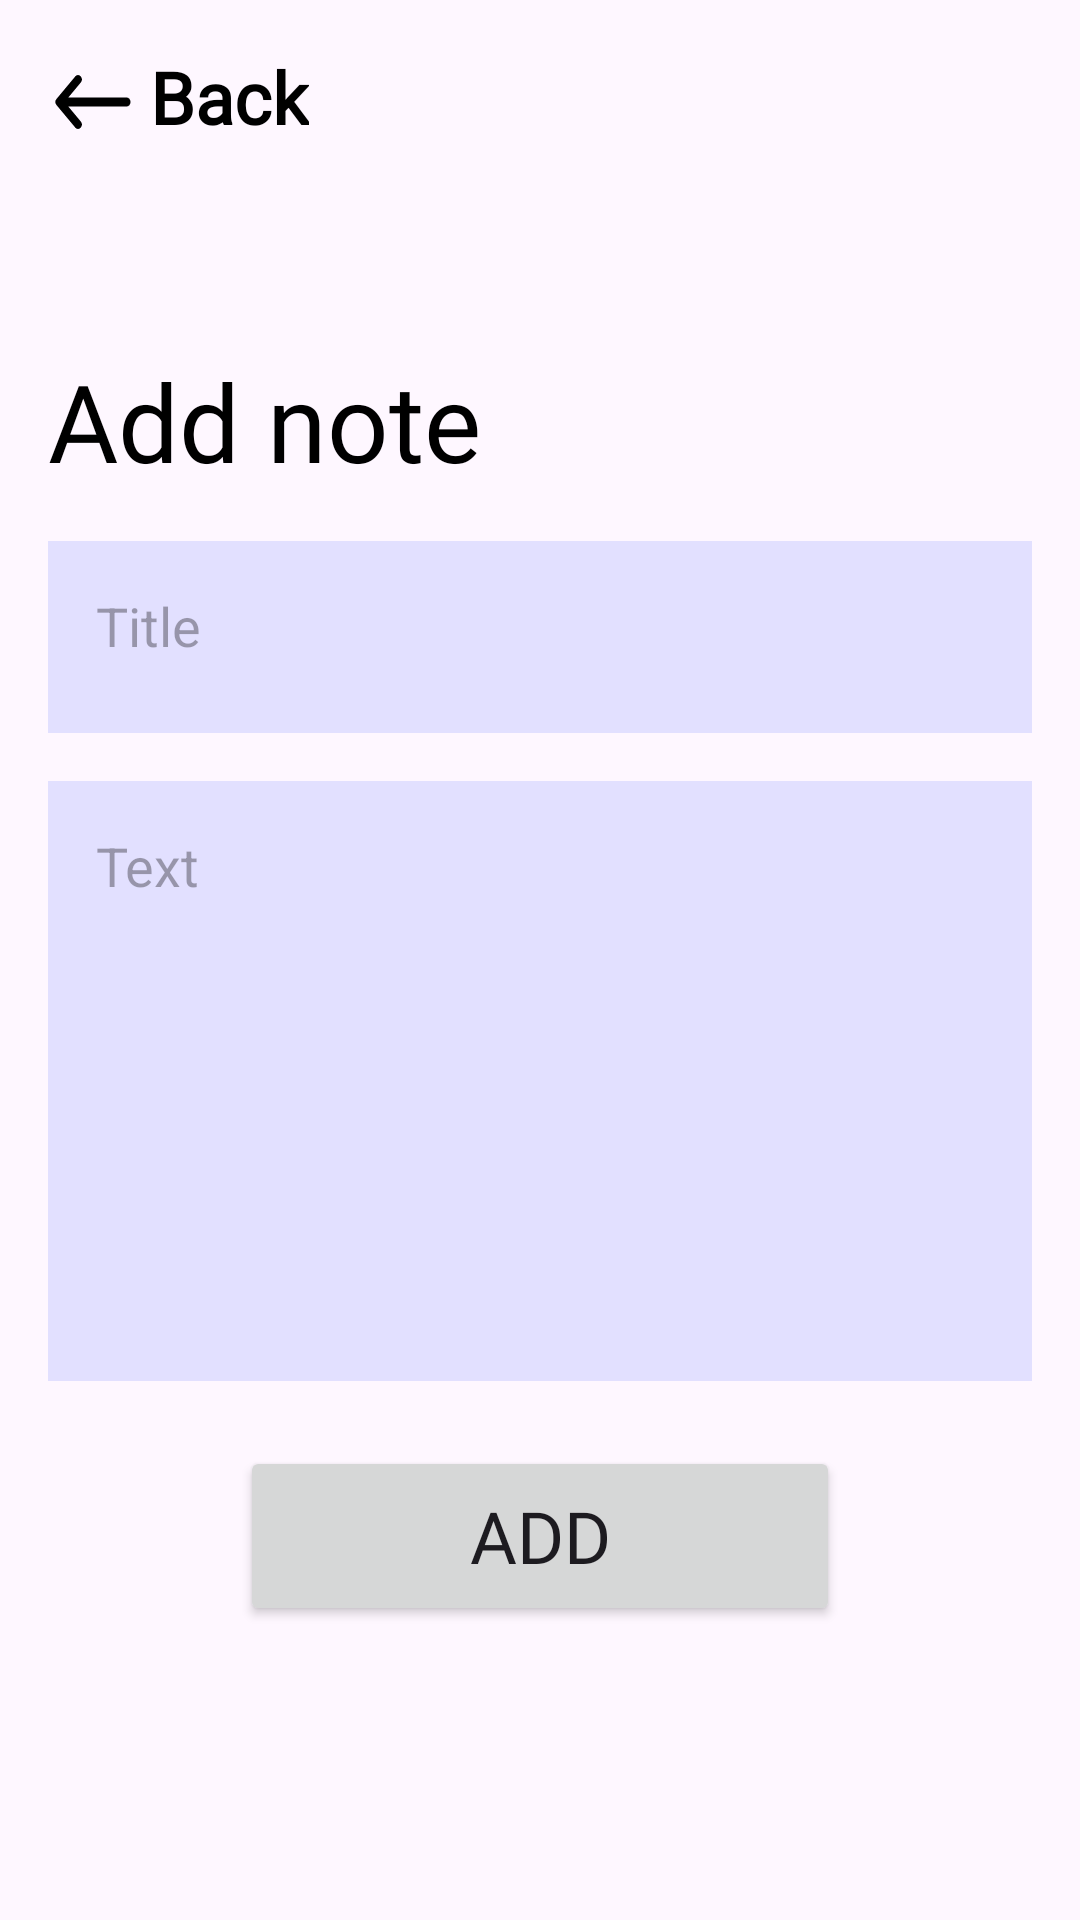

Android layout source for this screen:
<!-- AndroidManifest.xml: application theme Theme.MyNotesApp -->
<!-- res/layout/fragment_add_note.xml -->
<?xml version="1.0" encoding="utf-8"?>
<androidx.constraintlayout.widget.ConstraintLayout xmlns:android="http://schemas.android.com/apk/res/android"
    xmlns:app="http://schemas.android.com/apk/res-auto"
    xmlns:tools="http://schemas.android.com/tools"
    android:layout_width="match_parent"
    android:layout_height="match_parent"
    tools:context=".ui.addnote.AddNoteFragment">

    <TextView
        android:id="@+id/back_textView"
        style="@style/TextRegularStyle.Bold"
        android:layout_width="wrap_content"
        android:layout_height="wrap_content"
        android:layout_marginStart="@dimen/margin_16dp"
        android:layout_marginTop="@dimen/margin_16dp"
        android:drawablePadding="@dimen/margin_4dp"
        android:text="@string/back"
        app:drawableStartCompat="@drawable/ic_arrow_back"
        app:layout_constraintStart_toStartOf="parent"
        app:layout_constraintTop_toTopOf="parent" />

    <TextView
        android:id="@+id/add_note_textView"
        style="@style/TextHeaderStyle"
        android:layout_width="wrap_content"
        android:layout_height="wrap_content"
        android:layout_marginStart="@dimen/margin_16dp"
        android:layout_marginTop="@dimen/margin_64dp"
        android:text="@string/add_note"
        app:layout_constraintStart_toStartOf="parent"
        app:layout_constraintTop_toBottomOf="@id/back_textView" />


    <EditText
        android:id="@+id/title_edit_text"
        android:layout_width="match_parent"
        android:layout_height="@dimen/title_height"
        android:layout_marginStart="@dimen/margin_16dp"
        android:layout_marginTop="@dimen/margin_16dp"
        android:layout_marginEnd="@dimen/margin_16dp"
        android:background="@color/purple_light"
        android:gravity="top"
        android:hint="@string/title"
        android:importantForAutofill="no"
        android:inputType="text"
        android:paddingStart="@dimen/margin_16dp"
        android:paddingTop="@dimen/margin_16dp"
        app:layout_constraintTop_toBottomOf="@id/add_note_textView"
        tools:ignore="RtlSymmetry" />

    <EditText
        android:id="@+id/text_edit_text"
        android:layout_width="match_parent"
        android:layout_height="@dimen/message_height"
        android:layout_marginStart="@dimen/margin_16dp"
        android:layout_marginTop="@dimen/margin_16dp"
        android:layout_marginEnd="@dimen/margin_16dp"
        android:background="@color/purple_light"
        android:gravity="top"
        android:hint="@string/text"
        android:importantForAutofill="no"
        android:inputType="textMultiLine"
        android:paddingStart="@dimen/margin_16dp"
        android:paddingTop="@dimen/margin_16dp"
        app:layout_constraintTop_toBottomOf="@id/title_edit_text"
        tools:ignore="RtlSymmetry" />

    <Button
        android:id="@+id/add_button"
        style="@style/TextButtonStyle"
        android:layout_width="@dimen/button_width"
        android:layout_height="@dimen/button_height"
        android:layout_marginBottom="@dimen/margin_76dp"
        android:text="@string/add"
        android:textSize="@dimen/text_size_small"
        app:layout_constraintBottom_toBottomOf="parent"
        app:layout_constraintEnd_toEndOf="parent"
        app:layout_constraintStart_toStartOf="parent" />

</androidx.constraintlayout.widget.ConstraintLayout>
<!-- resources referenced by this layout -->
<resources>
  <color name="purple_light">#E2E0FF</color>
  <dimen name="button_height">60dp</dimen>
  <dimen name="button_width">200dp</dimen>
  <dimen name="margin_16dp">16dp</dimen>
  <dimen name="margin_4dp">4dp</dimen>
  <dimen name="margin_64dp">64dp</dimen>
  <dimen name="margin_76dp">98dp</dimen>
  <dimen name="message_height">200dp</dimen>
  <dimen name="text_size_small">24sp</dimen>
  <dimen name="title_height">64dp</dimen>
  <!-- drawable ic_arrow_back (drawable) -->
  <vector xmlns:android="http://schemas.android.com/apk/res/android"
      android:width="30dp"
      android:height="36dp"
      android:viewportWidth="24"
      android:viewportHeight="24">
      <path
          android:fillColor="#00000000"
          android:pathData="M8,17L3,12M3,12L8,7M3,12H21"
          android:strokeWidth="2"
          android:strokeColor="@color/text_color"
          android:strokeLineCap="round"
          android:strokeLineJoin="round" />
  </vector>
  <string name="add">Add</string>
  <string name="add_note">Add note</string>
  <string name="back">Back</string>
  <string name="text">Text</string>
  <string name="title">Title</string>
  <style name="TextButtonStyle">
          <item name="android:fontFamily">@font/font_regular</item>
      </style>
  <style name="TextHeaderStyle">
          <item name="android:textSize">@dimen/text_size_medium</item>
          <item name="android:textColor">@color/text_color</item>
          <item name="android:fontFamily">@font/font_extra_bold</item>
      </style>
  <style name="TextRegularStyle.Bold">
          <item name="android:textStyle">bold</item>
      </style>
  <style name="Theme.MyNotesApp" parent="Base.Theme.MyNotesApp" />
  <color name="text_color">#FF000000</color>
  <dimen name="text_size_medium">36sp</dimen>
  <style name="Base.Theme.MyNotesApp" parent="Theme.Material3.DayNight.NoActionBar">
          
          <item name="colorPrimary">@color/baby_purple</item>
          <item name="colorPrimaryVariant">@color/secondary_purple</item>
          <item name="colorOnPrimary">@color/white</item>
          
          <item name="android:statusBarColor">?attr/colorPrimaryVariant</item>
          
      </style>
  <color name="baby_purple">#766CFF</color>
  <color name="secondary_purple">#453AD1</color>
  <color name="white">#FFFFFFFF</color>
</resources>
